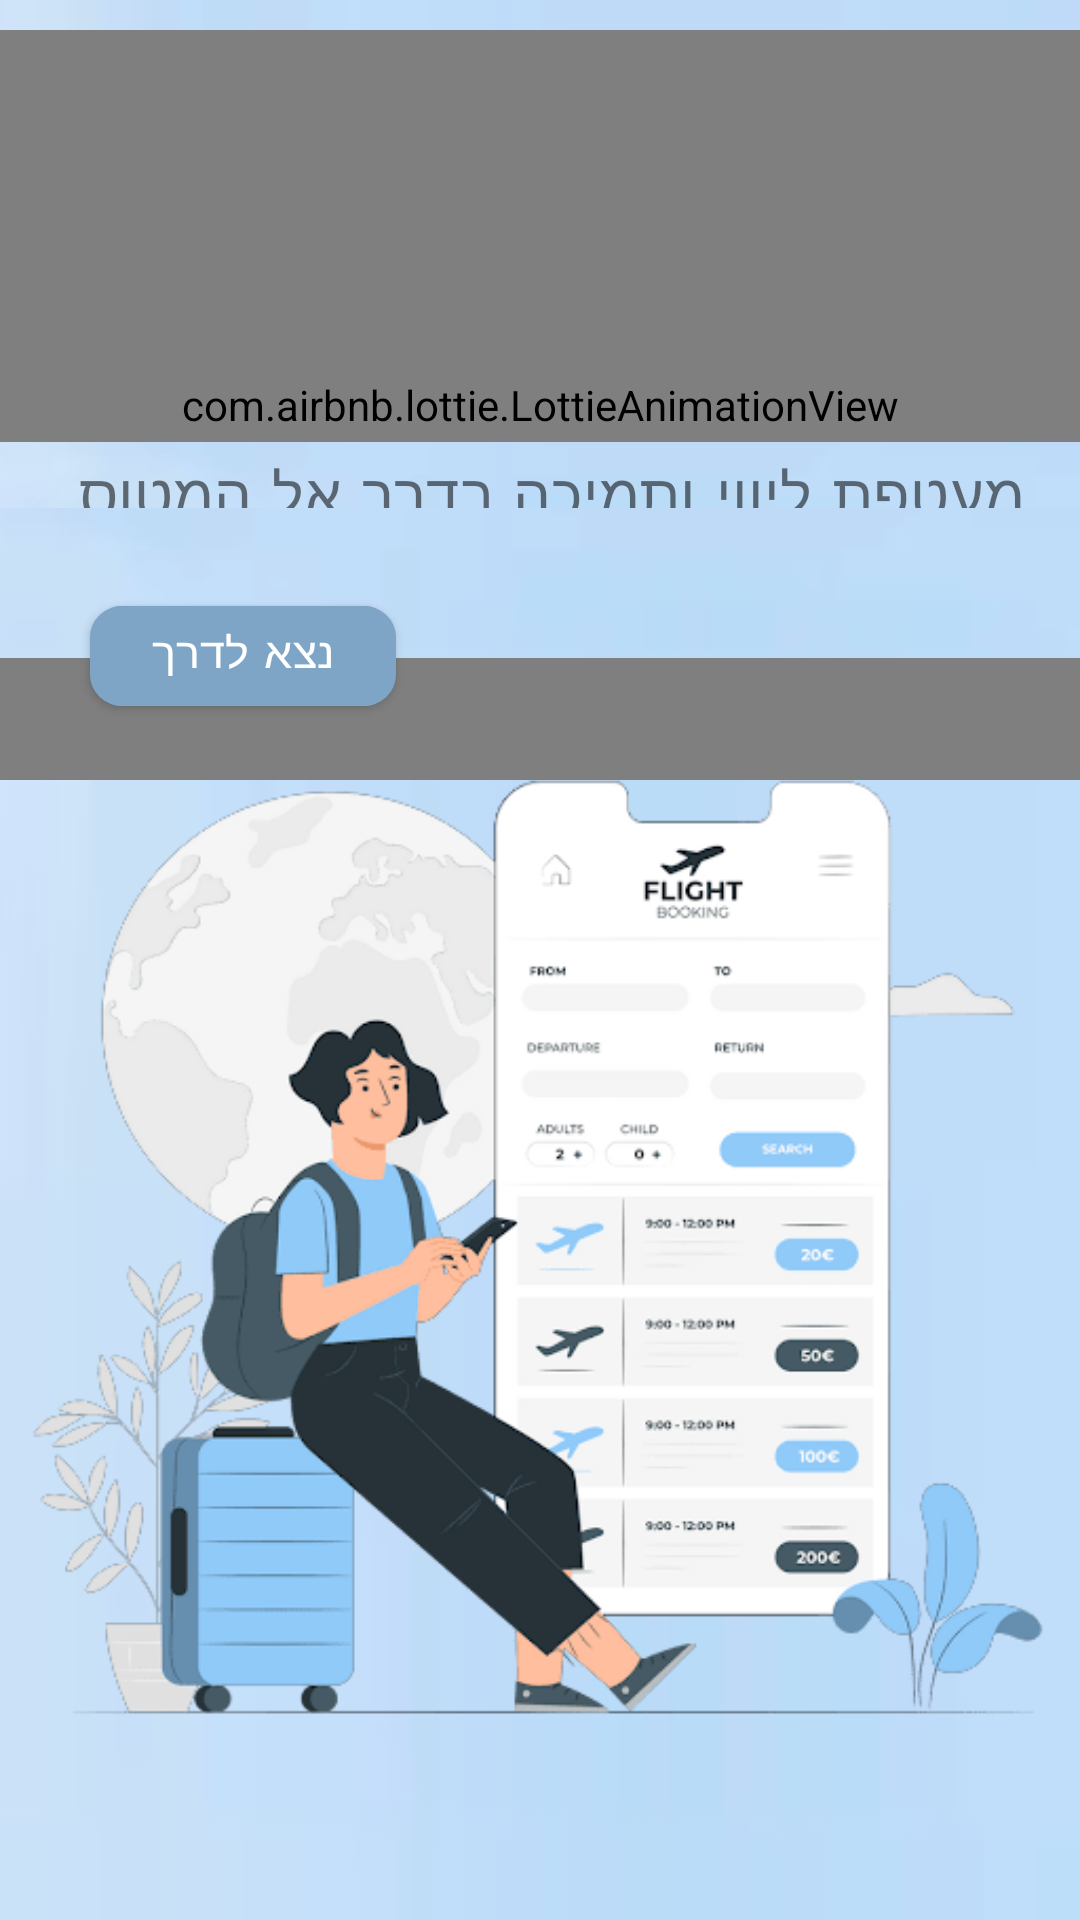

Here is an Android app screen rendered from its layout file. Give the layout XML and the strings, colors and styles it references.
<!-- AndroidManifest.xml: application theme Theme.TasimWithYouApp -->
<!-- res/layout/fragment_home.xml -->
<?xml version="1.0" encoding="utf-8"?>
<androidx.constraintlayout.widget.ConstraintLayout xmlns:android="http://schemas.android.com/apk/res/android"
    xmlns:app="http://schemas.android.com/apk/res-auto"
    xmlns:tools="http://schemas.android.com/tools"
    android:id="@+id/frameLayout"
    android:layout_width="match_parent"
    android:layout_height="match_parent"
    android:background="@drawable/img"
    android:orientation="vertical"
    android:textAlignment="center"
    tools:context=".fragments.home.FragmentHome">

    <TextView
        android:id="@+id/textView9"
        android:layout_width="match_parent"
        android:layout_height="wrap_content"
        android:fontFamily="casual"
        android:text="Tasim with you"
        android:textAlignment="center"
        android:textSize="45sp"
        app:layout_constraintBottom_toBottomOf="@+id/imageView3"
        app:layout_constraintTop_toTopOf="parent"
        app:layout_constraintVertical_bias="0.17"
        tools:layout_editor_absoluteX="-16dp" />

    <com.airbnb.lottie.LottieAnimationView
        android:id="@+id/animation"
        android:layout_width="450dp"

        android:layout_height="250dp"
        android:layout_marginTop="10dp"
        app:layout_constraintBottom_toBottomOf="parent"
        app:layout_constraintEnd_toEndOf="parent"
        app:layout_constraintHorizontal_bias="0.505"
        app:layout_constraintStart_toStartOf="parent"
        app:layout_constraintTop_toTopOf="parent"
        app:layout_constraintVertical_bias="0.0"
        app:lottie_autoPlay="true"
        app:lottie_loop="true"
        app:lottie_rawRes="@raw/cool_faster" />

    <TextView
        android:id="@+id/textView12"
        android:layout_width="match_parent"
        android:layout_height="wrap_content"
        android:layout_gravity="center"
        android:background="@drawable/img"
        android:fontFamily="casual"
        android:gravity="center"
        android:text="מעטפת ליווי ותמיכה בדרך אל המטוס..."
        android:textAlignment="center"
        android:textSize="20sp"
        app:layout_constraintBottom_toBottomOf="@+id/imageView3"
        app:layout_constraintTop_toTopOf="parent"
        app:layout_constraintVertical_bias="0.245"
        tools:layout_editor_absoluteX="0dp" />

    <TextView
        android:id="@+id/textView"
        android:layout_width="450dp"
        android:layout_height="50dp"
        android:background="@drawable/img"
        app:layout_constraintBottom_toBottomOf="parent"
        app:layout_constraintEnd_toEndOf="parent"
        app:layout_constraintHorizontal_bias="0.487"
        app:layout_constraintStart_toStartOf="parent"
        app:layout_constraintTop_toTopOf="parent"
        app:layout_constraintVertical_bias="0.287" />

    <Button
        android:id="@+id/letsGoButton"
        android:layout_width="136dp"
        android:layout_height="wrap_content"
        android:background="@drawable/my_button"
        android:clickable="true"
        android:fontFamily="casual"
        android:maxHeight="30dp"
        android:scaleX="0.75"
        android:scaleY="0.7"
        android:text="נצא לדרך"
        android:textAlignment="center"
        android:textColor="@color/white"
        android:textSize="20sp"
        app:layout_constraintBottom_toBottomOf="parent"
        app:layout_constraintEnd_toEndOf="parent"
        app:layout_constraintHorizontal_bias="0.058"
        app:layout_constraintStart_toStartOf="parent"
        app:layout_constraintTop_toTopOf="parent"
        app:layout_constraintVertical_bias="0.329" />

    <ImageView
        android:id="@+id/imageView3"
        android:layout_width="match_parent"
        android:layout_height="wrap_content"
        android:src="@drawable/man_in_airport"
        app:layout_constraintBottom_toBottomOf="parent" />

</androidx.constraintlayout.widget.ConstraintLayout>
<!-- resources referenced by this layout -->
<resources>
  <color name="white">#FFFFFFFF</color>
  <!-- drawable img: png bitmap (drawable, 91732 bytes) -->
  <!-- drawable man_in_airport: png bitmap (drawable-v24, 79637 bytes) -->
  <!-- drawable my_button (drawable) -->
  <?xml version="1.0" encoding="utf-8"?>
  <shape xmlns:android="http://schemas.android.com/apk/res/android">
      <corners android:radius="15dp"/>
      <gradient android:startColor="#7EA5C5"
          android:centerColor="#7EA5C5"
          android:endColor="#7EA5C5"/>
  </shape>
  <style name="Theme.TasimWithYouApp" parent="Theme.AppCompat.DayNight.DarkActionBar">
          
          <item name="colorPrimary">@color/purple_500</item>
          <item name="colorPrimaryVariant">@color/purple_700</item>
          <item name="colorOnPrimary">@color/white</item>
          
          <item name="colorSecondary">@color/teal_200</item>
          <item name="colorSecondaryVariant">@color/teal_700</item>
          <item name="colorOnSecondary">@color/black</item>
          
          <item name="android:statusBarColor">?attr/colorPrimaryVariant</item>
          
      </style>
  <color name="purple_500">#33408C</color>
  <color name="purple_700">#3F51B5</color>
  <color name="teal_200">#FF03DAC5</color>
  <color name="teal_700">#FF018786</color>
  <color name="black">#FF000000</color>
</resources>
